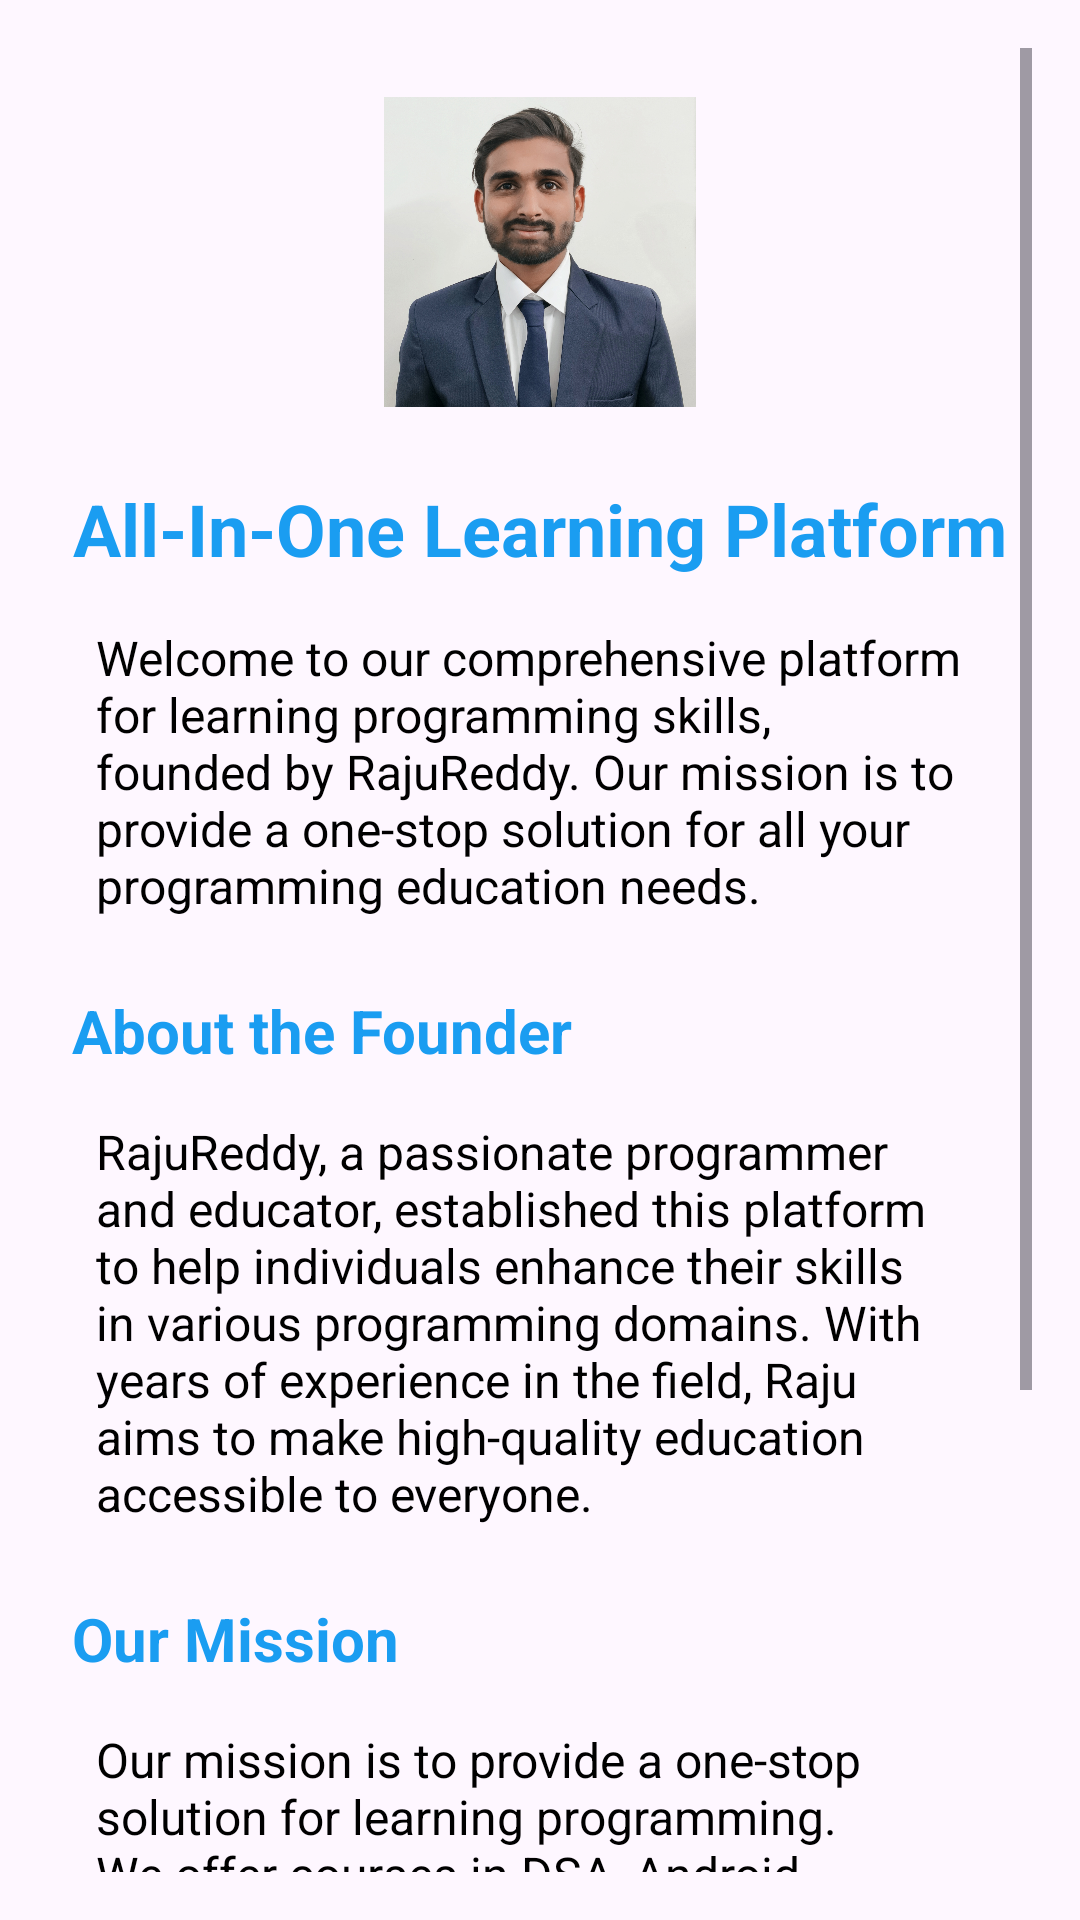

Layout XML and referenced resources for this Android screen:
<!-- AndroidManifest.xml: application theme Theme.NavApp -->
<!-- res/layout/fragment_about.xml -->
<?xml version="1.0" encoding="utf-8"?>
<ScrollView
    xmlns:android="http://schemas.android.com/apk/res/android"
    xmlns:tools="http://schemas.android.com/tools"
    android:layout_width="match_parent"
    android:layout_height="match_parent"
    android:padding="16dp"
    tools:context=".AboutFragment">

    <LinearLayout
        android:layout_width="match_parent"
        android:layout_height="wrap_content"
        android:orientation="vertical"
        android:padding="8dp">

        
        <ImageView
            android:layout_width="120dp"
            android:layout_height="120dp"
            android:layout_gravity="center"
            android:src="@drawable/about_me"
            android:contentDescription="Platform Logo or Founder Image"
            android:layout_marginBottom="16dp"
            android:padding="8dp"/>

        
        <TextView
            android:layout_width="wrap_content"
            android:layout_height="wrap_content"
            android:layout_gravity="center"
            android:text="All-In-One Learning Platform"
            android:textSize="24sp"
            android:textStyle="bold"
            android:textColor="@color/blue"
            android:layout_marginBottom="8dp"/>

        
        <TextView
            android:layout_width="wrap_content"
            android:layout_height="wrap_content"
            android:text="Welcome to our comprehensive platform for learning programming skills, founded by RajuReddy. Our mission is to provide a one-stop solution for all your programming education needs."
            android:textSize="16sp"
            android:textColor="@android:color/black"
            android:layout_marginBottom="16dp"
            android:padding="8dp"
            android:background="@drawable/rounded_background"/>

        
        <TextView
            android:layout_width="wrap_content"
            android:layout_height="wrap_content"
            android:text="About the Founder"
            android:textSize="20sp"
            android:textStyle="bold"
            android:textColor="@color/blue"
            android:layout_marginBottom="8dp"/>

        <TextView
            android:layout_width="wrap_content"
            android:layout_height="wrap_content"
            android:text="RajuReddy, a passionate programmer and educator, established this platform to help individuals enhance their skills in various programming domains. With years of experience in the field, Raju aims to make high-quality education accessible to everyone."
            android:textSize="16sp"
            android:textColor="@android:color/black"
            android:layout_marginBottom="16dp"
            android:padding="8dp"
            android:background="@drawable/rounded_background"/>

        
        <TextView
            android:layout_width="wrap_content"
            android:layout_height="wrap_content"
            android:text="Our Mission"
            android:textSize="20sp"
            android:textStyle="bold"
            android:textColor="@color/blue"
            android:layout_marginBottom="8dp"/>

        <TextView
            android:layout_width="wrap_content"
            android:layout_height="wrap_content"
            android:text="Our mission is to provide a one-stop solution for learning programming. We offer courses in DSA, Android development, Web Development, Machine Learning, Blockchain, CyberSecurity, and more. Our goal is to equip learners with the skills they need to succeed in the tech industry."
            android:textSize="16sp"
            android:textColor="@android:color/black"
            android:layout_marginBottom="16dp"
            android:padding="8dp"
            android:background="@drawable/rounded_background"/>

        
        <TextView
            android:layout_width="wrap_content"
            android:layout_height="wrap_content"
            android:text="Contact Us"
            android:textSize="20sp"
            android:textStyle="bold"
            android:textColor="@color/blue"
            android:layout_marginBottom="8dp"/>

        <TextView
            android:layout_width="wrap_content"
            android:layout_height="wrap_content"
            android:text="For more information, feel free to reach out to us at: rajureddy1408@gmail.com"
            android:textSize="16sp"
            android:textColor="@android:color/black"
            android:layout_marginBottom="16dp"
            android:padding="8dp"
            android:background="@drawable/rounded_background"/>

    </LinearLayout>
</ScrollView>
<!-- resources referenced by this layout -->
<resources>
  <color name="blue">#1a9df1</color>
  <!-- drawable about_me: jpg bitmap (drawable, 918737 bytes) -->
  <style name="Theme.NavApp" parent="Base.Theme.NavApp" />
  <style name="Base.Theme.NavApp" parent="Theme.Material3.DayNight.NoActionBar">
          
           <item name="colorPrimary">@color/blue</item>
           <item name="colorPrimaryVariant">@color/blue</item>
           <item name="android:statusBarColor">@color/blue</item>
      </style>
</resources>
